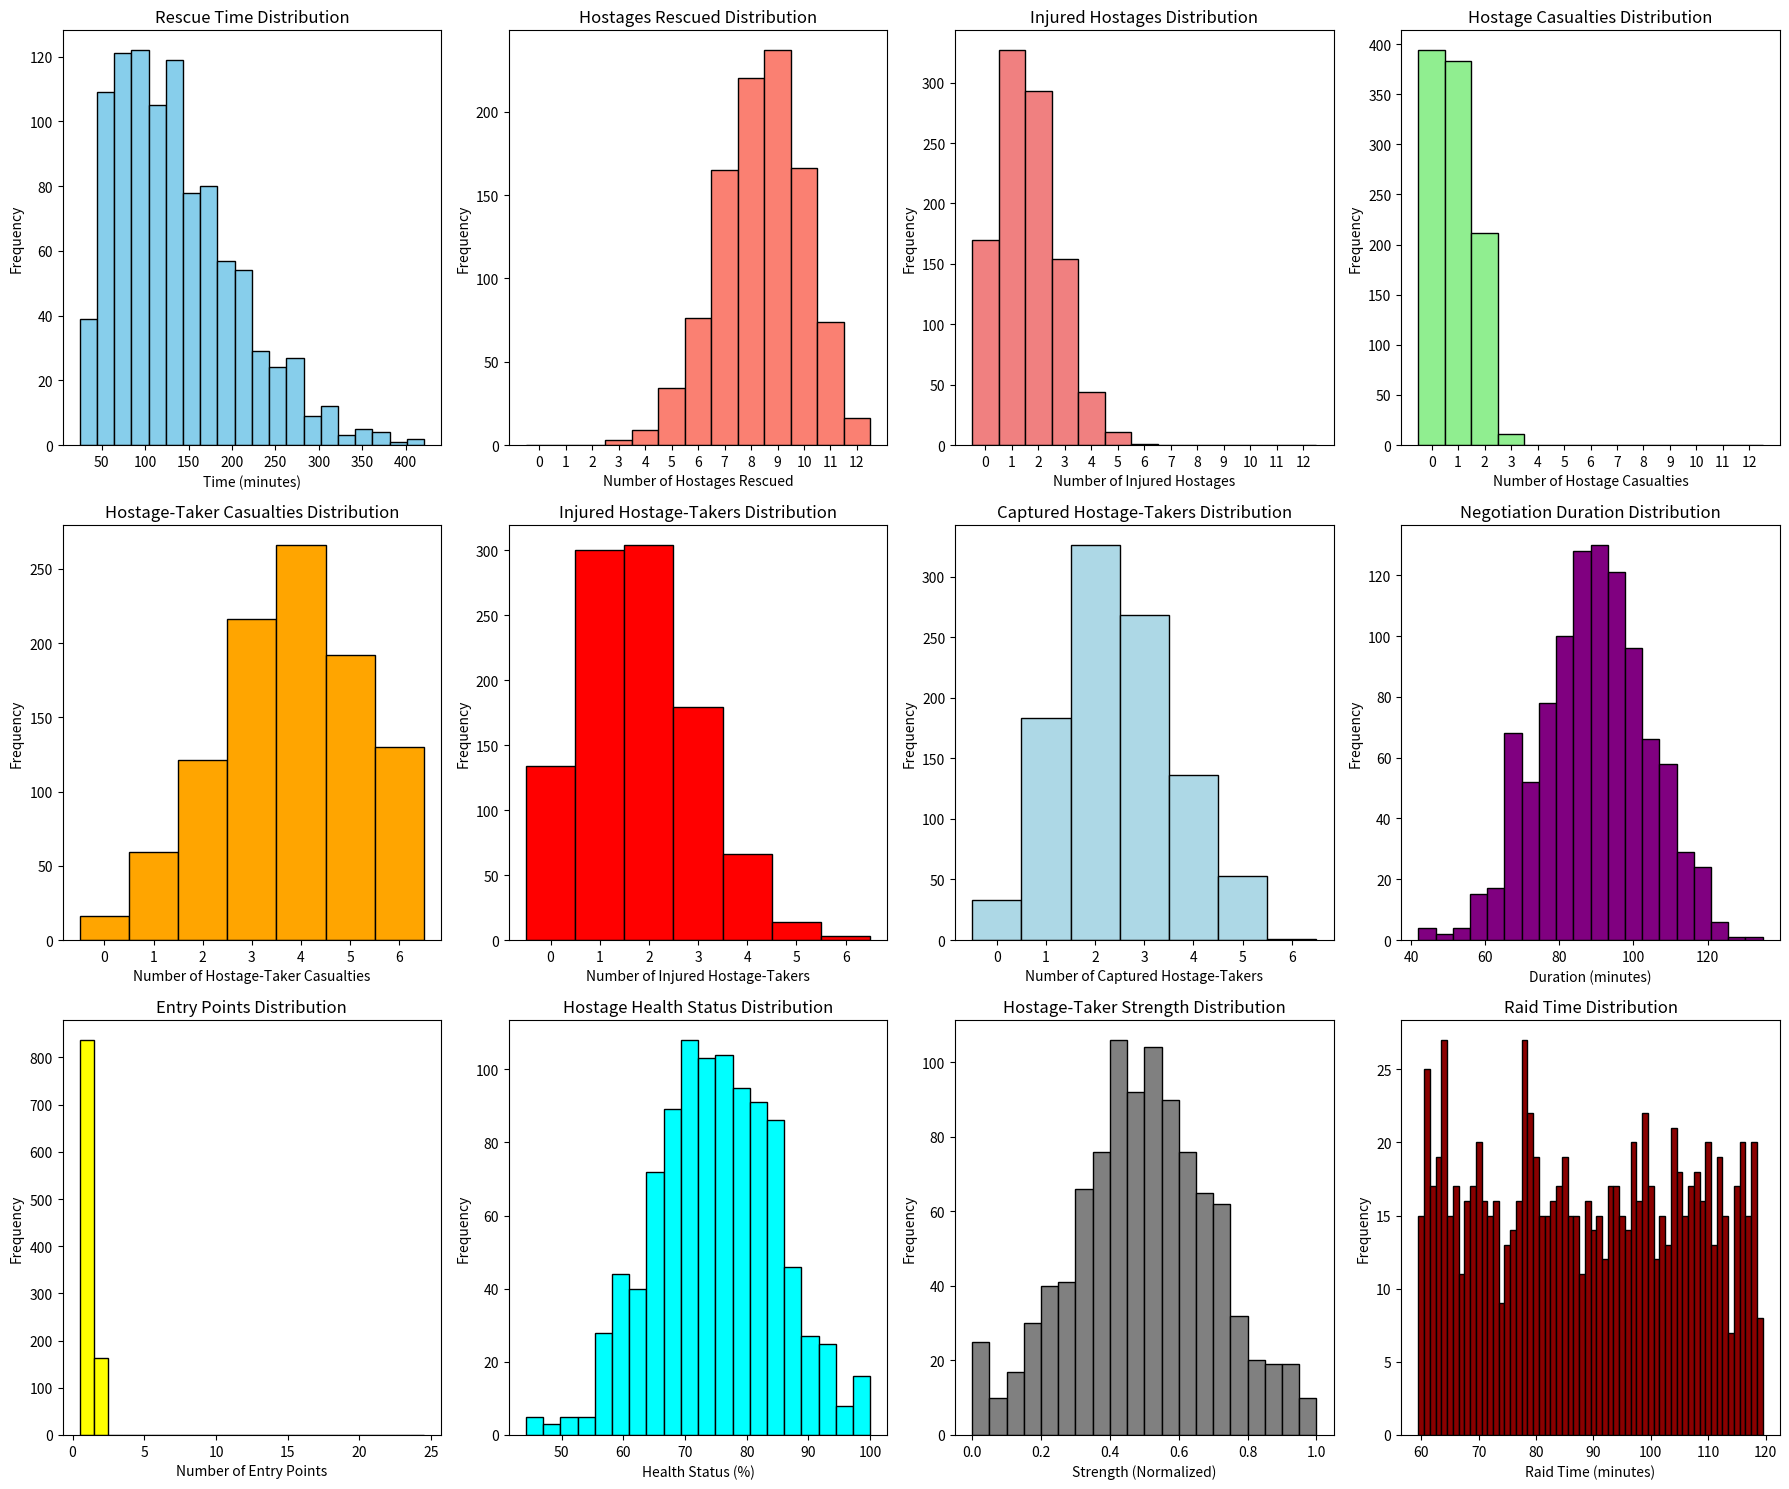

The matplotlib source for this figure:
import numpy as np
import matplotlib.pyplot as plt

# Define parameters
num_simulations = 1000
num_hostages = 12
num_hostage_takers = 6

# Define probability distributions based on expert estimates or real-world data
rescue_time_min = 60  # minutes (realistic minimum rescue time)
rescue_time_max = 240  # minutes (realistic maximum rescue time)
hostage_behavior_prob = 0.7  # Hostage compliance based on historical data
hostage_injury_prob = 0.2  # Probability of hostages getting injured
hostage_taker_injury_prob = 0.3  # Probability of hostage-takers getting injured
hostage_taker_capture_prob = 0.4  # Probability of capturing hostage-takers
hostage_taker_aggressiveness = np.random.beta(3, 5, size=num_simulations)  # Beta distribution for aggressiveness (adjusted parameters)
negotiation_success_prob = np.random.triangular(0.1, 0.3, 0.5, size=num_simulations)  # Triangular distribution for negotiation success (adjusted parameters)
terrain_difficulty = np.random.triangular(0.1, 0.5, 0.8, size=num_simulations)  # Triangular distribution for terrain difficulty
rescue_team_skill = np.random.triangular(0.3, 0.6, 0.9, size=num_simulations)  # Triangular distribution for rescue team skill
negotiation_duration_mean = 90  # minutes (based on negotiation expert opinion)
negotiation_duration_std = 15  # minutes
entry_points_mean = 1.5  # On average, 1.5 entry points
entry_points_std = 0.5
hostage_health_status_mean = 75  # percentage (based on historical data)
hostage_health_status_std = 10  # percentage
hostage_taker_strength_mean = 0.5  # normalized strength (based on SWAT team reports)
hostage_taker_strength_std = 0.2  # normalized strength
communication_reliability_mean = 0.8  # percentage (based on communication equipment reliability)
communication_reliability_std = 0.1  # percentage

# Define parameters for house layout
num_rooms_mean = 6  # Average number of rooms in the house
num_rooms_std = 2   # Standard deviation of number of rooms
num_entry_points_mean = 2  # Average number of entry points into the house
num_entry_points_std = 1   # Standard deviation of number of entry points

# Define raid time window (in minutes from the start of the simulation)
raid_time_window_start = 60  # Start of raid time window
raid_time_window_end = 120  # End of raid time window

# Run simulations
results = []
for i in range(num_simulations):
    # Sample raid time within the raid time window
    raid_time = np.random.randint(raid_time_window_start, raid_time_window_end + 1)

    # Sample from probability distributions
    rescue_time = np.random.uniform(rescue_time_min, rescue_time_max)
    hostages_rescued = np.random.binomial(num_hostages, hostage_behavior_prob)
    hostages_injured = np.random.binomial(hostages_rescued, hostage_injury_prob)  # Number of injured hostages
    hostages_uninjured = hostages_rescued - hostages_injured  # Number of uninjured hostages
    casualties_hostages = np.random.randint(0, int(hostages_uninjured * 0.3) + 1)  # Assume up to 30% casualties among uninjured hostages
    casualties_hostage_takers = np.random.binomial(num_hostage_takers, 1 - hostage_taker_aggressiveness[i])
    hostage_takers_injured = np.random.binomial(num_hostage_takers, hostage_taker_injury_prob)  # Number of injured hostage-takers
    hostage_takers_captured = np.random.binomial(num_hostage_takers, hostage_taker_capture_prob)  # Number of captured hostage-takers
    negotiation_outcome = np.random.binomial(1, negotiation_success_prob[i])
    terrain_modifier = terrain_difficulty[i]
    rescue_team_modifier = rescue_team_skill[i]
    negotiation_duration = max(0, np.random.normal(negotiation_duration_mean, negotiation_duration_std))
    entry_points = max(1, int(np.random.normal(entry_points_mean, entry_points_std)))
    hostage_health_status = max(0, min(100, np.random.normal(hostage_health_status_mean, hostage_health_status_std)))  # Ensure health status is between 0 and 100
    hostage_taker_strength = max(0, min(1, np.random.normal(hostage_taker_strength_mean, hostage_taker_strength_std)))  # Ensure strength is between 0 and 1
    communication_reliability = max(0, min(1, np.random.normal(communication_reliability_mean, communication_reliability_std)))  # Ensure reliability is between 0 and 1
    
    # Sample number of rooms and entry points from normal distributions
    num_rooms = np.random.randint(max(1, num_rooms_mean - num_rooms_std), num_rooms_mean + num_rooms_std + 1)
    num_entry_points = np.random.randint(max(1, num_entry_points_mean - num_entry_points_std), num_entry_points_mean + num_entry_points_std + 1)
    
    # Adjust rescue time based on general terrain and urban terrain difficulty
    rescue_time *= (1 + terrain_modifier) * (1 - rescue_team_modifier) * (1 + num_rooms * 0.05) * (1 + num_entry_points * 0.1)

    # Store raid time along with other results
    results.append({
        'raid_time': raid_time,
        'rescue_time': rescue_time,
        'hostages_rescued': hostages_rescued,
        'hostages_injured': hostages_injured,
        'casualties_hostages': casualties_hostages,
        'casualties_hostage_takers': casualties_hostage_takers,
        'hostage_takers_injured': hostage_takers_injured,
        'hostage_takers_captured': hostage_takers_captured,
        'negotiation_outcome': negotiation_outcome,
        'negotiation_duration': negotiation_duration,
        'entry_points': entry_points,
        'hostage_health_status': hostage_health_status,
        'hostage_taker_strength': hostage_taker_strength,
        'communication_reliability': communication_reliability
    })

# Analyze results
rescue_times = [result['rescue_time'] for result in results]
avg_rescue_time = np.mean(rescue_times)
success_rate = sum(result['hostages_rescued'] == num_hostages for result in results) / num_simulations
avg_hostages_rescued = np.mean([result['hostages_rescued'] for result in results])
avg_hostages_injured = np.mean([result['hostages_injured'] for result in results])
avg_casualties_hostages = np.mean([result['casualties_hostages'] for result in results])
avg_casualties_hostage_takers = np.mean([result['casualties_hostage_takers'] for result in results])
avg_hostage_takers_injured = np.mean([result['hostage_takers_injured'] for result in results])
avg_hostage_takers_captured = np.mean([result['hostage_takers_captured'] for result in results])
negotiation_success_rate = np.mean([result['negotiation_outcome'] for result in results])
avg_negotiation_duration = np.mean([result['negotiation_duration'] for result in results])
avg_entry_points = np.mean([result['entry_points'] for result in results])
avg_hostage_health_status = np.mean([result['hostage_health_status'] for result in results])
avg_hostage_taker_strength = np.mean([result['hostage_taker_strength'] for result in results])
avg_communication_reliability = np.mean([result['communication_reliability'] for result in results])

# Calculate success rate
success_threshold = 0.8 * num_hostages  # Define threshold (80% of hostages)
success_count = sum(result['hostages_rescued'] >= success_threshold for result in results)
success_rate = success_count / num_simulations

# Plot histograms
plt.figure(figsize=(18, 15))

plt.subplot(3, 4, 1)
plt.hist(rescue_times, bins=20, color='skyblue', edgecolor='black')
plt.title('Rescue Time Distribution')
plt.xlabel('Time (minutes)')
plt.ylabel('Frequency')

plt.subplot(3, 4, 2)
plt.hist([result['hostages_rescued'] for result in results], bins=np.arange(num_hostages + 2) - 0.5, color='salmon', edgecolor='black')
plt.title('Hostages Rescued Distribution')
plt.xlabel('Number of Hostages Rescued')
plt.ylabel('Frequency')
plt.xticks(range(num_hostages + 1))

plt.subplot(3, 4, 3)
plt.hist([result['hostages_injured'] for result in results], bins=np.arange(num_hostages + 2) - 0.5, color='lightcoral', edgecolor='black')
plt.title('Injured Hostages Distribution')
plt.xlabel('Number of Injured Hostages')
plt.ylabel('Frequency')
plt.xticks(range(num_hostages + 1))

plt.subplot(3, 4, 4)
plt.hist([result['casualties_hostages'] for result in results], bins=np.arange(num_hostages + 2) - 0.5, color='lightgreen', edgecolor='black')
plt.title('Hostage Casualties Distribution')
plt.xlabel('Number of Hostage Casualties')
plt.ylabel('Frequency')
plt.xticks(range(num_hostages + 1))

plt.subplot(3, 4, 5)
plt.hist([result['casualties_hostage_takers'] for result in results], bins=np.arange(num_hostage_takers + 2) - 0.5, color='orange', edgecolor='black')
plt.title('Hostage-Taker Casualties Distribution')
plt.xlabel('Number of Hostage-Taker Casualties')
plt.ylabel('Frequency')
plt.xticks(range(num_hostage_takers + 1))

plt.subplot(3, 4, 6)
plt.hist([result['hostage_takers_injured'] for result in results], bins=np.arange(num_hostage_takers + 2) - 0.5, color='red', edgecolor='black')
plt.title('Injured Hostage-Takers Distribution')
plt.xlabel('Number of Injured Hostage-Takers')
plt.ylabel('Frequency')
plt.xticks(range(num_hostage_takers + 1))

plt.subplot(3, 4, 7)
plt.hist([result['hostage_takers_captured'] for result in results], bins=np.arange(num_hostage_takers + 2) - 0.5, color='lightblue', edgecolor='black')
plt.title('Captured Hostage-Takers Distribution')
plt.xlabel('Number of Captured Hostage-Takers')
plt.ylabel('Frequency')
plt.xticks(range(num_hostage_takers + 1))

plt.subplot(3, 4, 8)
plt.hist([result['negotiation_duration'] for result in results], bins=20, color='purple', edgecolor='black')
plt.title('Negotiation Duration Distribution')
plt.xlabel('Duration (minutes)')
plt.ylabel('Frequency')

plt.subplot(3, 4, 9)
plt.hist([result['entry_points'] for result in results], bins=np.arange(1, 2 * num_hostages + 2) - 0.5, color='yellow', edgecolor='black')
plt.title('Entry Points Distribution')
plt.xlabel('Number of Entry Points')
plt.ylabel('Frequency')

plt.subplot(3, 4, 10)
plt.hist([result['hostage_health_status'] for result in results], bins=20, color='cyan', edgecolor='black')
plt.title('Hostage Health Status Distribution')
plt.xlabel('Health Status (%)')
plt.ylabel('Frequency')

plt.subplot(3, 4, 11)
plt.hist([result['hostage_taker_strength'] for result in results], bins=20, color='gray', edgecolor='black')
plt.title('Hostage-Taker Strength Distribution')
plt.xlabel('Strength (Normalized)')
plt.ylabel('Frequency')

plt.subplot(3, 4, 12)
plt.hist([result['raid_time'] for result in results], bins=np.arange(raid_time_window_start, raid_time_window_end + 1) - 0.5, color='darkred', edgecolor='black')
plt.title('Raid Time Distribution')
plt.xlabel('Raid Time (minutes)')
plt.ylabel('Frequency')
plt.xticks(range(raid_time_window_start, raid_time_window_end + 1, 10))

plt.tight_layout()
plt.show()

# Calculate average raid time
avg_raid_time = np.mean([result['raid_time'] for result in results])

# Print summary statistics including raid time
print(f"Average time taken for the rescue operation: {avg_rescue_time:.2f} minutes")
print(f"Success rate: {success_rate:.2%}")
print(f"Average number of hostages rescued: {avg_hostages_rescued:.2f}")
print(f"Average number of injured hostages: {avg_hostages_injured:.2f}")
print(f"Average number of hostage casualties: {avg_casualties_hostages:.2f}")
print(f"Average number of hostage-taker casualties: {avg_casualties_hostage_takers:.2f}")
print(f"Average number of injured hostage-takers: {avg_hostage_takers_injured:.2f}")
print(f"Average number of captured hostage-takers: {avg_hostage_takers_captured:.2f}")
print(f"Negotiation success rate: {negotiation_success_rate:.2%}")
print(f"Average negotiation duration: {avg_negotiation_duration:.2f} minutes")
print(f"Average number of entry points: {avg_entry_points:.2f}")
print(f"Average hostage health status: {avg_hostage_health_status:.2f}%")
print(f"Average hostage-taker strength: {avg_hostage_taker_strength:.2f}")
print(f"Average communication reliability: {avg_communication_reliability:.2%}")
print(f"Average raid time: {avg_raid_time:.2f} minutes")